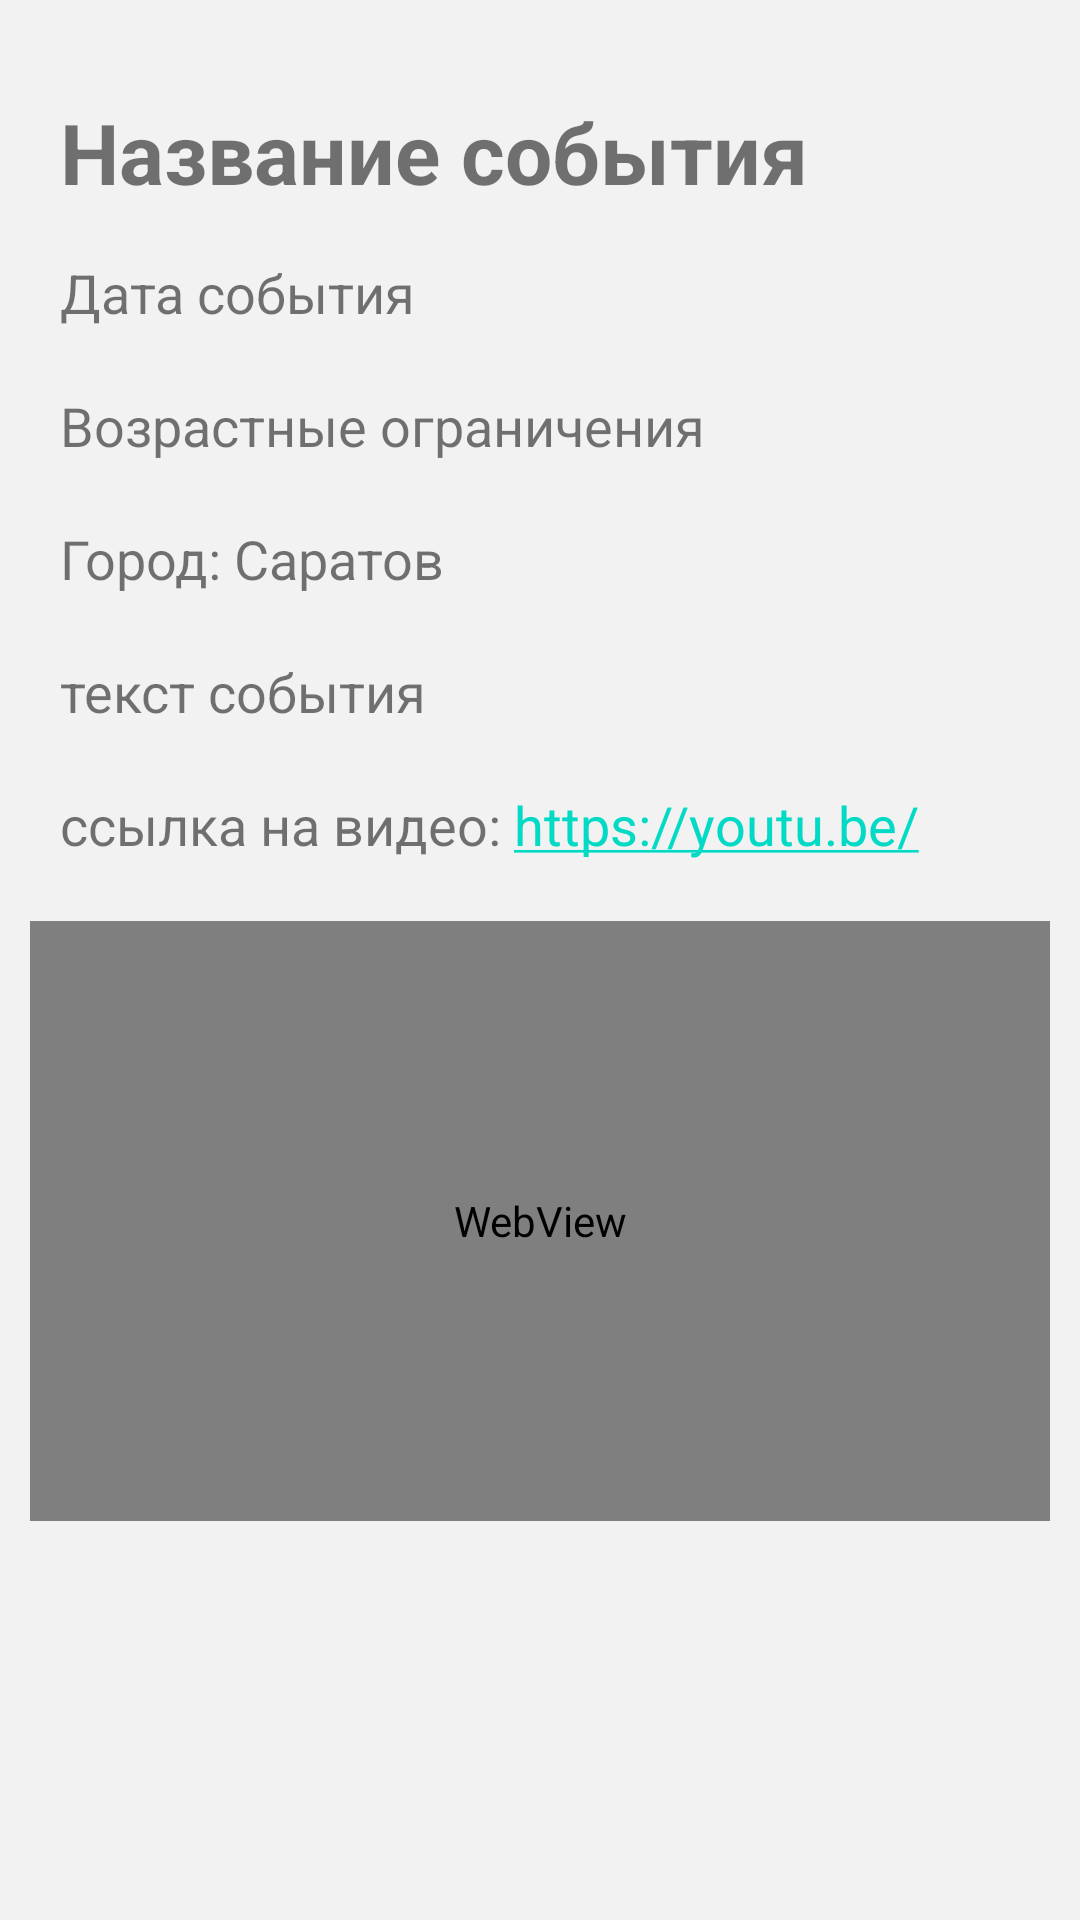

Reconstruct the res/layout file that produces this screen, plus the resources it refers to.
<!-- AndroidManifest.xml: application theme Theme.EventFiender -->
<!-- res/layout/activity_my_event.xml -->
<?xml version="1.0" encoding="utf-8"?>
<androidx.appcompat.widget.LinearLayoutCompat xmlns:android="http://schemas.android.com/apk/res/android"
    xmlns:app="http://schemas.android.com/apk/res-auto"
    xmlns:tools="http://schemas.android.com/tools"
    android:orientation="vertical"
    android:layout_width="match_parent"
    android:layout_height="match_parent"
    tools:context=".EventActivity"
    android:background="#f2f2f2"
    >

    <TextView
        android:id="@+id/eventName"
        android:layout_width="wrap_content"
        android:layout_height="wrap_content"
        android:text="Название события"

        android:layout_marginTop="32dp"
        android:layout_marginStart="20dp"
        android:layout_marginBottom="16dp"
        android:textSize="28sp"
        android:textStyle="bold"
        />

    <TextView
        android:id="@+id/eventDate"
        android:layout_marginStart="20dp"
        android:layout_width="wrap_content"
        android:layout_height="wrap_content"
        android:text="Дата события"
        android:layout_marginBottom="20dp"
        android:textSize="18sp"
        />

    <TextView
        android:id="@+id/eventAge"
        android:layout_marginStart="20dp"
        android:layout_width="wrap_content"
        android:layout_height="wrap_content"
        android:text="Возрастные ограничения"
        android:layout_marginBottom="20dp"
        android:textSize="18sp"/>

    <TextView
        android:id="@+id/textStadt"
        android:layout_marginStart="20dp"
        android:layout_width="wrap_content"
        android:layout_height="wrap_content"
        android:text="Город: Саратов"
        android:layout_marginBottom="20dp"
        android:textSize="18sp" />


    <TextView
        android:id="@+id/eventInfo"
        android:layout_marginStart="20dp"
        android:layout_width="wrap_content"
        android:layout_height="wrap_content"
        android:text="текст события"
        android:layout_marginBottom="20dp"
        android:layout_marginEnd="20dp"
        android:textSize="18sp"/>

    <TextView
        android:id="@+id/event"
        android:autoLink="web"
        android:layout_marginStart="20dp"
        android:layout_width="wrap_content"
        android:layout_height="wrap_content"
        android:text="ссылка на видео: https://youtu.be/"
        android:layout_marginBottom="20dp"
        android:textSize="18sp"/>

    <WebView
        android:id="@+id/youtube_web_view"
        android:layout_width="match_parent"
        android:layout_marginStart="10dp"
        android:layout_marginEnd="10dp"
        android:layout_height="200dp"/>

</androidx.appcompat.widget.LinearLayoutCompat>
<!-- resources referenced by this layout -->
<resources>
  <style name="Theme.EventFiender" parent="Theme.MaterialComponents.DayNight.DarkActionBar">
          
          <item name="colorPrimary">#58589C</item>
          <item name="colorPrimaryVariant">@color/purple_700</item>
          <item name="colorOnPrimary">@color/white</item>
          
          <item name="colorSecondary">@color/teal_200</item>
          <item name="colorSecondaryVariant">@color/teal_700</item>
          <item name="colorOnSecondary">@color/black</item>
          
          <item name="android:statusBarColor">@color/black</item>
          
      </style>
  <!-- not gathered from this repository: default colours our renderer supplied (Android Studio template values) -->
  <color name="purple_700">#FF3700B3</color>
  <color name="teal_200">#FF03DAC5</color>
  <color name="teal_700">#FF018786</color>
  <color name="black">#FF000000</color>
  <color name="white">#FFFFFFFF</color>
</resources>
